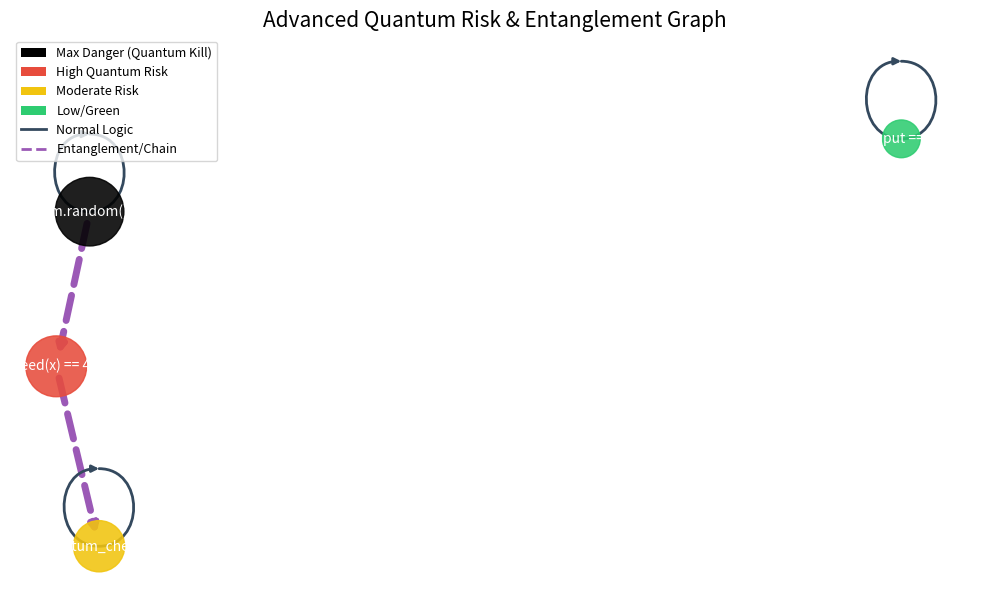

The script that saved this image:
import networkx as nx
import networkx.algorithms.isomorphism as iso
import matplotlib.pyplot as plt
from matplotlib.patches import Patch
from matplotlib.lines import Line2D
from io import BytesIO

def check_graph_threats(G):
    """
    Checks if the Code Graph matches known malicious templates (Signature-less).
    """
    threats = []
    
    # Template 1: Logic Bomb (Central node triggers multiple leaf nodes)
    # 0 -> 1, 0 -> 2, 0 -> 3 (Fan-out)
    Template_LogicBomb = nx.DiGraph()
    Template_LogicBomb.add_edges_from([(0,1), (0,2), (0,3)])
    
    GM = iso.DiGraphMatcher(G, Template_LogicBomb)
    if GM.subgraph_is_isomorphic():
        threats.append("Logic Bomb Template (Graph Isomorphism)")
        
    return threats

def plot_quantum_risk_graph(blocks, quantum_scores, entangled_pairs=None, anomaly_scores=None, title="Quantum Logic/Risk Graph", streamlit_buf=False):
    """
    blocks: List of logic blocks (dict, must have 'condition', 'calls')
    quantum_scores: List of quantum risk scores (0-1) for each block
    entangled_pairs: Optional list of (idx1, idx2) pairs to connect
    anomaly_scores: Optional list (same length as blocks) with anomaly scores
    streamlit_buf: If True, returns BytesIO buffer for Streamlit; else plt.show()
    """
    G = nx.DiGraph()
    for idx, block in enumerate(blocks):
        label = block['condition'][:30] + ("..." if len(block['condition']) > 30 else "")
        q_score = quantum_scores[idx]
        a_score = anomaly_scores[idx] if anomaly_scores is not None else 0
        # Risk coloring: black = max danger, red = high, yellow = mod, green = low
        color = (
            "#000" if q_score >= 0.92 else
            "#e74c3c" if q_score > 0.7 or a_score < -0.3 else
            "#f1c40f" if q_score > 0.3 else
            "#2ecc71"
        )
        G.add_node(idx, label=label, quantum_score=q_score, color=color)
        for call in block['calls']:
            for tgt_idx, blk in enumerate(blocks):
                if call in "".join(blk['body']):
                    G.add_edge(idx, tgt_idx, weight=1, style="solid")

    # Entanglement/chain
    if entangled_pairs:
        for i, j in entangled_pairs:
            G.add_edge(i, j, weight=2, style="dashed")

    pos = nx.spring_layout(G, seed=44)
    node_colors = [G.nodes[n]['color'] for n in G.nodes()]
    node_sizes = [500 + 2000*G.nodes[n]['quantum_score'] for n in G.nodes()]
    labels = {n: G.nodes[n]['label'] for n in G.nodes()}

    # Edge styles (dashed for entangled, solid for normal, thick for chained)
    edge_styles = []
    for u, v, d in G.edges(data=True):
        style = d.get('style', "solid")
        if style == "dashed":
            edge_styles.append((u, v, "dashed", 2.5))
        else:
            edge_styles.append((u, v, "solid", 1.0))

    plt.figure(figsize=(10,6))
    # Draw edges by style
    for u, v, style, width in edge_styles:
        nx.draw_networkx_edges(
            G, pos,
            edgelist=[(u, v)],
            width=width*2,
            edge_color="#34495e" if style == "solid" else "#9b59b6",
            style=style,
            arrows=True
        )

    nx.draw_networkx_nodes(G, pos, node_color=node_colors, node_size=node_sizes, alpha=0.88)
    nx.draw_networkx_labels(G, pos, labels=labels, font_size=10, font_color="white")
    plt.title(title, fontsize=15)
    plt.axis("off")

    # Add risk legend
    legend_elements = [
        Patch(facecolor='#000', label='Max Danger (Quantum Kill)'),
        Patch(facecolor='#e74c3c', label='High Quantum Risk'),
        Patch(facecolor='#f1c40f', label='Moderate Risk'),
        Patch(facecolor='#2ecc71', label='Low/Green'),
        Line2D([0], [0], color="#34495e", lw=2, label='Normal Logic'),
        Line2D([0], [0], color="#9b59b6", lw=2, linestyle="--", label='Entanglement/Chain')
    ]
    plt.legend(handles=legend_elements, loc="upper left", frameon=True, fontsize=9)

    plt.tight_layout()
    if streamlit_buf:
        buf = BytesIO()
        plt.savefig(buf, format="png")
        buf.seek(0)
        plt.close()
        return buf
    else:
        plt.show()

# -------- DEMO ----------
if __name__ == "__main__":
    demo_blocks = [
        {"condition": "random.random() < 0.19", "calls": ["quantum_bomb"], "body": ["quantum_bomb()"]},
        {"condition": "user_input == secret", "calls": ["grant_access"], "body": ["grant_access()"]},
        {"condition": "seed(x) == 42", "calls": [], "body": ["shutdown()"]},
        {"condition": "quantum_check(y)", "calls": ["rare_chain"], "body": ["rare_chain()"]}
    ]
    quantum_scores = [0.97, 0.12, 0.71, 0.43]
    anomaly_scores = [-0.45, 0.13, -0.33, -0.07]
    entangled_pairs = [(0,2), (2,3)]

    plot_quantum_risk_graph(
        demo_blocks,
        quantum_scores,
        entangled_pairs=entangled_pairs,
        anomaly_scores=anomaly_scores,
        title="Advanced Quantum Risk & Entanglement Graph"
    )
